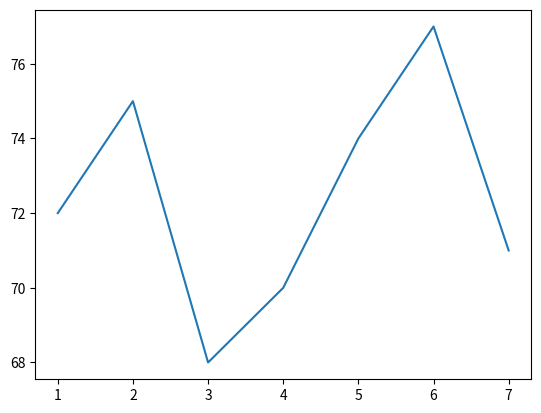

The script that saved this image:
import matplotlib.pyplot as plt
import numpy as np


# Simple line plot of temperature versus the days in a week
days = [1, 2, 3, 4, 5, 6, 7]
temperature = [72, 75, 68, 70, 74, 77, 71]

plt.plot(days, temperature)
plt.show()